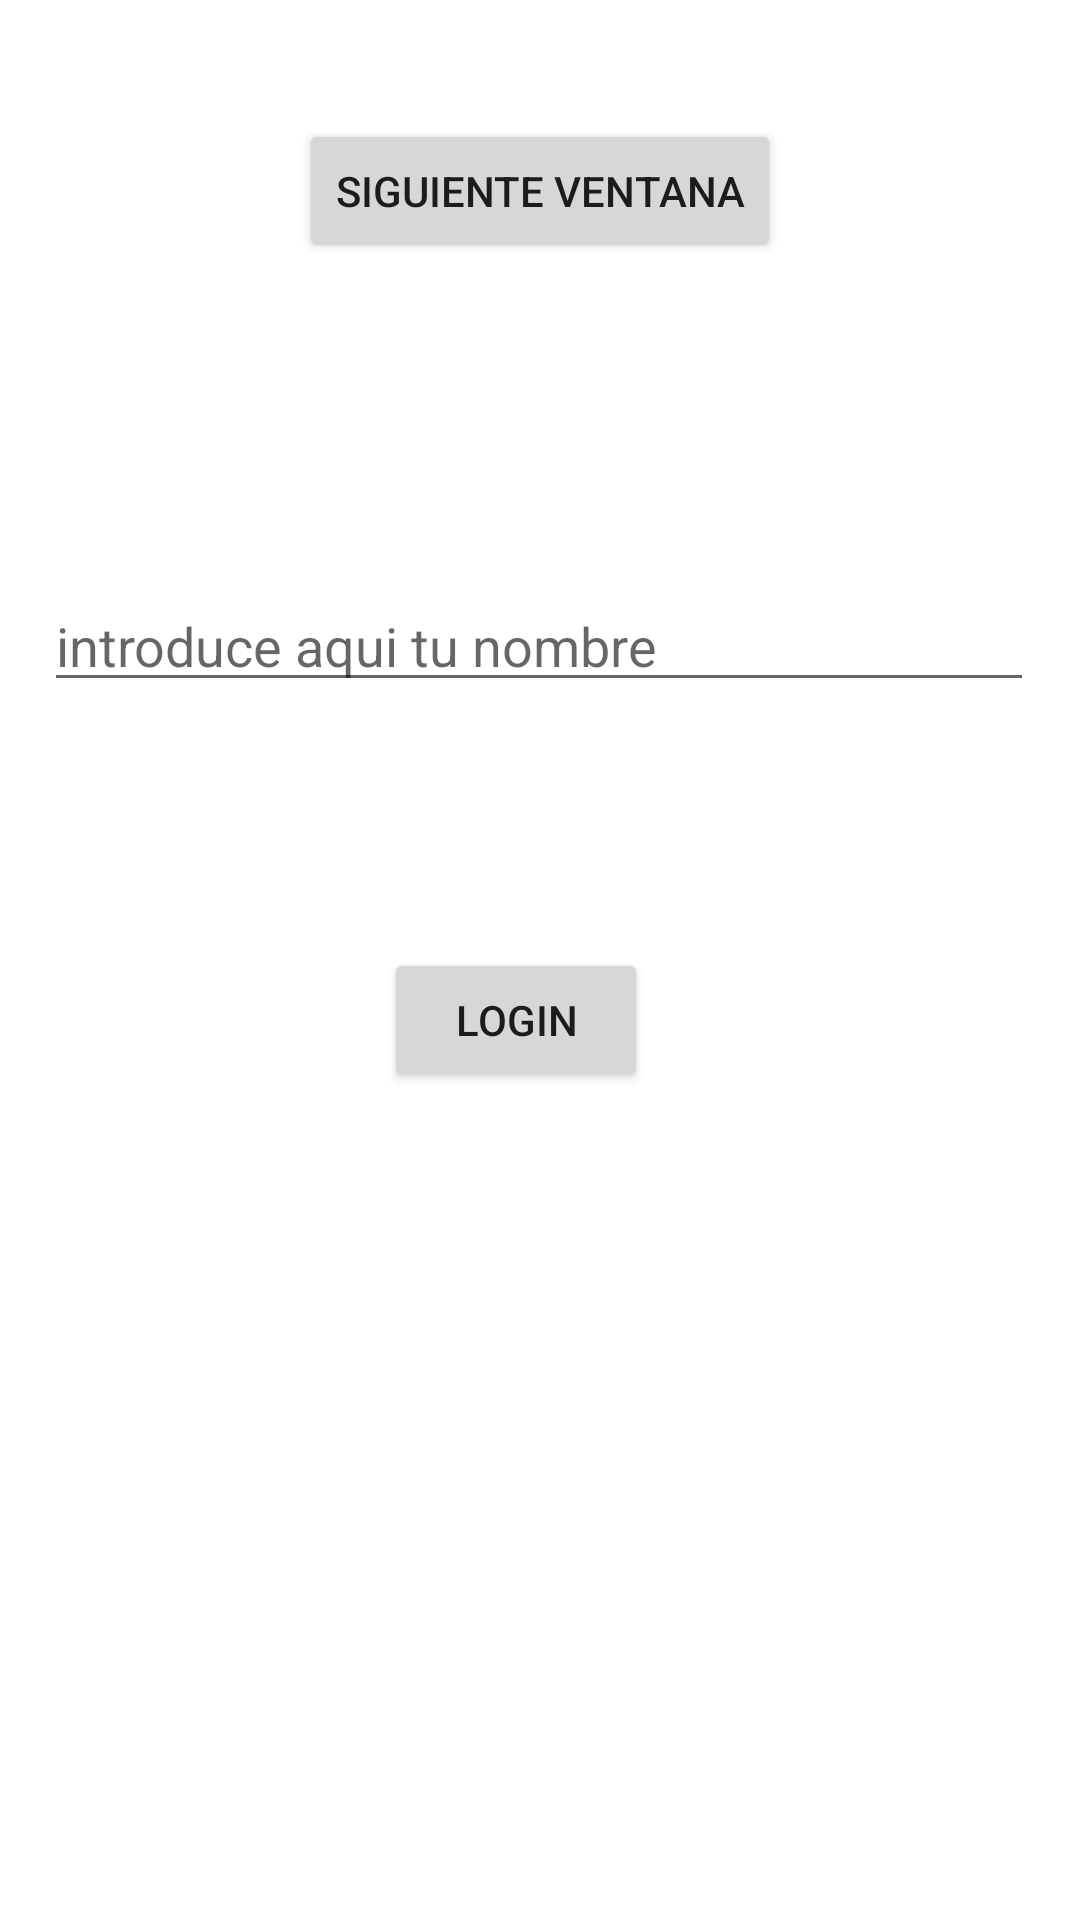

Reconstruct the res/layout file that produces this screen, plus the resources it refers to.
<!-- AndroidManifest.xml: application theme Theme.AppKotlin -->
<!-- res/layout/activity_main.xml -->
<?xml version="1.0" encoding="utf-8"?>
<androidx.constraintlayout.widget.ConstraintLayout xmlns:android="http://schemas.android.com/apk/res/android"
    xmlns:app="http://schemas.android.com/apk/res-auto"
    xmlns:tools="http://schemas.android.com/tools"
    android:layout_width="match_parent"
    android:layout_height="match_parent"
    tools:context=".MainActivity">

    <Button
        android:id="@+id/cambiarVentana"
        android:layout_width="wrap_content"
        android:layout_height="wrap_content"
        android:text="Siguiente Ventana"
        app:layout_constraintBottom_toBottomOf="parent"
        app:layout_constraintEnd_toEndOf="parent"
        app:layout_constraintStart_toStartOf="parent"
        app:layout_constraintTop_toTopOf="parent"
        app:layout_constraintVertical_bias="0.067" />

    <Button
        android:id="@+id/sendLogin"
        android:layout_width="wrap_content"
        android:layout_height="wrap_content"
        android:layout_marginBottom="276dp"
        android:text="login"
        app:layout_constraintBottom_toBottomOf="parent"
        app:layout_constraintEnd_toEndOf="parent"
        app:layout_constraintHorizontal_bias="0.47"
        app:layout_constraintStart_toStartOf="parent" />

    <com.google.android.material.textfield.TextInputEditText
        android:id="@+id/login"
        android:layout_width="330dp"
        android:layout_height="41dp"
        android:hint="introduce aqui tu nombre"
        app:layout_constraintBottom_toTopOf="@+id/sendLogin"
        app:layout_constraintEnd_toEndOf="parent"
        app:layout_constraintHorizontal_bias="0.493"
        app:layout_constraintStart_toStartOf="parent"
        app:layout_constraintTop_toBottomOf="@+id/cambiarVentana"
        app:layout_constraintVertical_bias="0.562" />

</androidx.constraintlayout.widget.ConstraintLayout>
<!-- resources referenced by this layout -->
<resources>
  <style name="Theme.AppKotlin" parent="Theme.MaterialComponents.DayNight.DarkActionBar">
          
          <item name="colorPrimary">@color/purple_500</item>
          <item name="colorPrimaryVariant">@color/purple_700</item>
          <item name="colorOnPrimary">@color/white</item>
          
          <item name="colorSecondary">@color/teal_200</item>
          <item name="colorSecondaryVariant">@color/teal_700</item>
          <item name="colorOnSecondary">@color/black</item>
          
          <item name="windowActionBar">false</item>
          <item name="windowNoTitle">true</item>
          <item name="android:statusBarColor" tools:targetApi="l">?attr/colorPrimaryVariant</item>
          
      </style>
  <!-- not gathered from this repository: default colours our renderer supplied (Android Studio template values) -->
  <color name="purple_500">#FF6200EE</color>
  <color name="purple_700">#FF3700B3</color>
  <color name="teal_200">#FF03DAC5</color>
  <color name="teal_700">#FF018786</color>
  <color name="black">#FF000000</color>
  <color name="white">#FFFFFFFF</color>
</resources>
